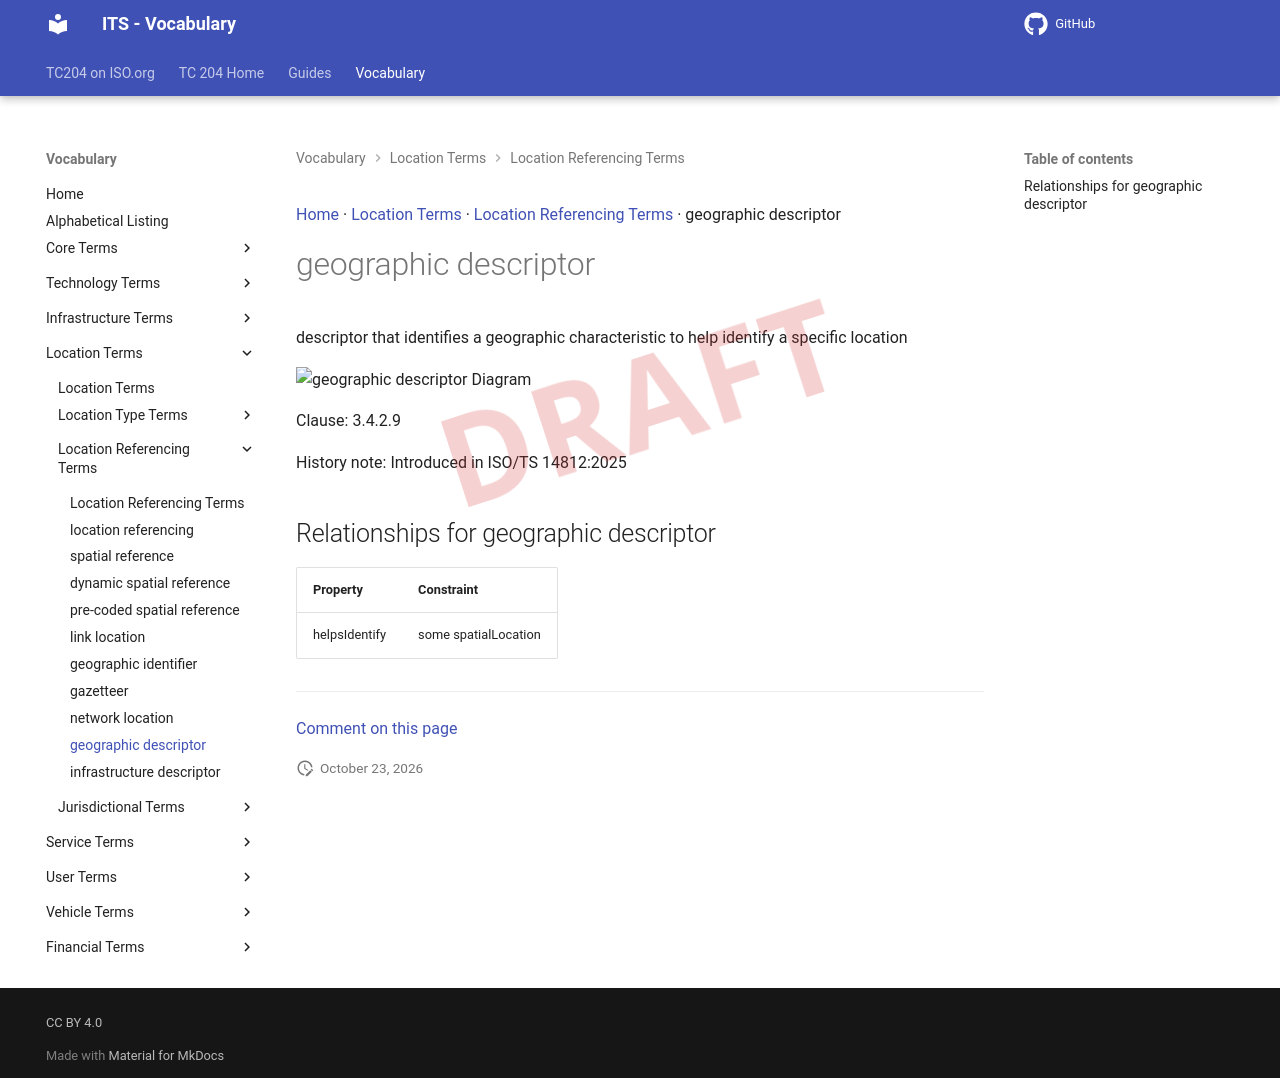

repository: ISO-TC204/iso14812 · page: v1.1.2-alpha.5/terms/geographic descriptor/index.html · generator: mkdocs

[Home](../index.md) · [Location Terms](groups/Location Terms.md) · [Location Referencing Terms](patterns/Location Referencing Terms.md) · geographic descriptor

# geographic descriptor

<div class="draft4-watermark" aria-hidden="true"></div>

descriptor that identifies a geographic characteristic to help identify a specific location

<object type="image/svg+xml" data="../../diagrams/geographic descriptor.dot.svg">
    <img alt="geographic descriptor Diagram" src="../../diagrams/geographic descriptor.dot.png" /> <!-- Fallback for non-SVG browsers -->
</object>

Clause: 3.4.2.9

History note: Introduced in ISO/TS 14812:2025

## Relationships for geographic descriptor

| Property | Constraint |
| --- | --- |
| helpsIdentify | some spatialLocation |


---

[Comment on this page](https://github.com/ISO-TC204/iso14812/issues/new?template=page-feedback.yml&title=%5BPage+feedback%5D+geographic+descriptor&page-title=geographic+descriptor&page-path=terms%2Fgeographic+descriptor.md)
